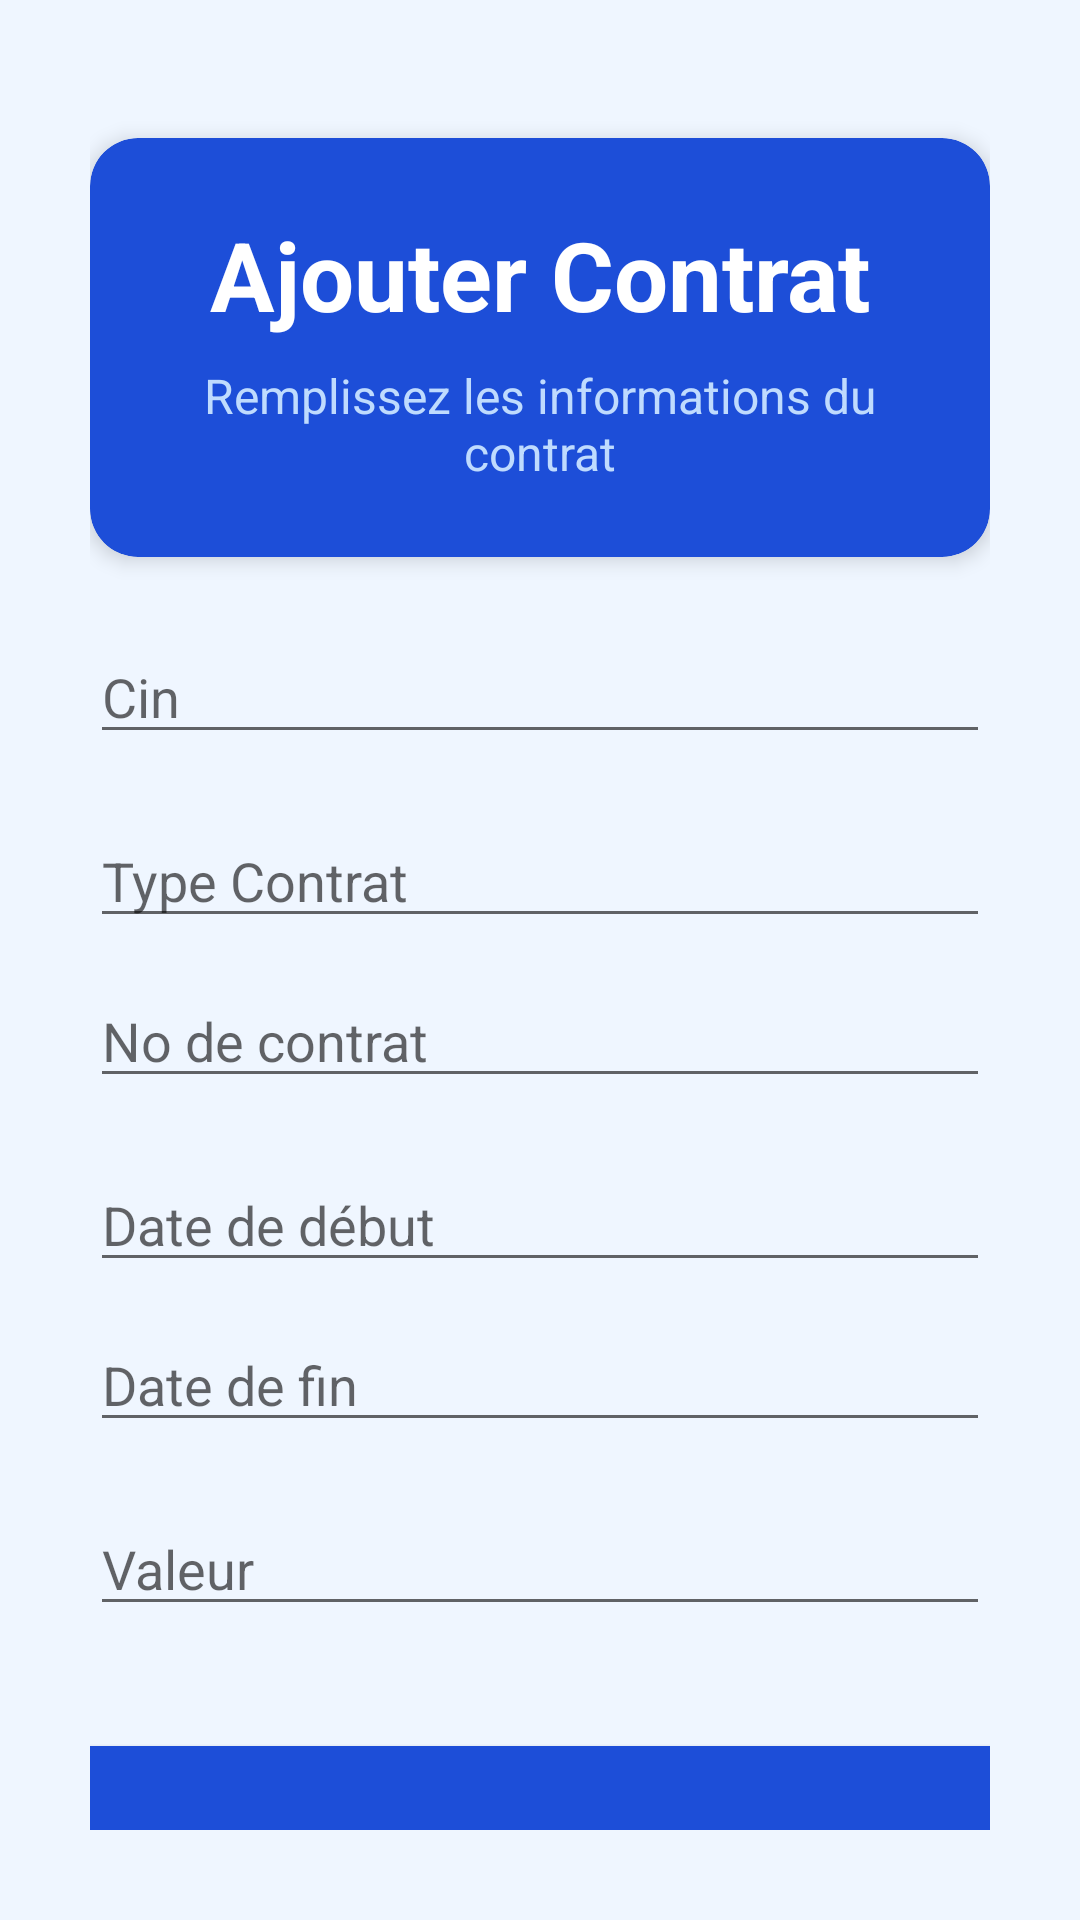

Reconstruct the res/layout file that produces this screen, plus the resources it refers to.
<!-- AndroidManifest.xml: application theme AppTheme -->
<!-- res/layout/activity_add.xml -->
<?xml version="1.0" encoding="utf-8"?>
<androidx.constraintlayout.widget.ConstraintLayout xmlns:android="http://schemas.android.com/apk/res/android"
    xmlns:app="http://schemas.android.com/apk/res-auto"
    xmlns:tools="http://schemas.android.com/tools"
    android:layout_width="match_parent"
    android:layout_height="match_parent"
    tools:context="com.example.pidev.MainActivity.AddActivity"
    android:padding="30dp"
    android:background="#eff6ff">

    <androidx.cardview.widget.CardView
        android:id="@+id/header_card"
        android:layout_width="match_parent"
        android:layout_height="wrap_content"
        android:layout_marginTop="16dp"
        app:cardBackgroundColor="#1D4ED8"
        app:cardCornerRadius="16dp"
        app:cardElevation="4dp"
        app:layout_constraintTop_toTopOf="parent">

        <LinearLayout
            android:layout_width="match_parent"
            android:layout_height="wrap_content"
            android:orientation="vertical"
            android:padding="24dp">

            <TextView
                android:layout_width="match_parent"
                android:layout_height="wrap_content"
                android:gravity="center"
                android:text="Ajouter Contrat"
                android:textColor="#FFFFFF"
                android:textSize="32sp"
                android:textStyle="bold" />

            <TextView
                android:layout_width="match_parent"
                android:layout_height="wrap_content"
                android:layout_marginTop="8dp"
                android:gravity="center"
                android:text="Remplissez les informations du contrat"
                android:textColor="#BFDBFE"
                android:textSize="16sp" />
        </LinearLayout>
    </androidx.cardview.widget.CardView>


    <EditText
        android:id="@+id/cin_input"
        android:layout_width="match_parent"
        android:layout_height="wrap_content"
        android:layout_marginTop="180dp"
        android:ems="10"
        android:hint="Cin"
        android:inputType="textPersonName"
        app:layout_constraintEnd_toEndOf="parent"
        app:layout_constraintHorizontal_bias="0.0"
        app:layout_constraintStart_toStartOf="parent"
        app:layout_constraintTop_toTopOf="parent" />

    <EditText
        android:id="@+id/datestart_input"
        android:layout_width="match_parent"
        android:layout_height="wrap_content"
        android:layout_marginTop="20dp"
        android:ems="10"
        android:hint="Date de début"

        app:layout_constraintEnd_toEndOf="parent"
        app:layout_constraintHorizontal_bias="0.0"
        app:layout_constraintStart_toStartOf="parent"
        app:layout_constraintTop_toBottomOf="@+id/num_input" />

    <EditText
        android:id="@+id/type_input"
        android:layout_width="match_parent"
        android:layout_height="wrap_content"
        android:layout_marginTop="20dp"
        android:ems="10"
        android:hint="Type Contrat"
        android:inputType="textPersonName"
        app:layout_constraintEnd_toEndOf="parent"
        app:layout_constraintHorizontal_bias="0.0"
        app:layout_constraintStart_toStartOf="parent"
        app:layout_constraintTop_toBottomOf="@+id/cin_input" />

    <EditText
        android:id="@+id/dateend_input"
        android:layout_width="match_parent"
        android:layout_height="wrap_content"
        android:layout_marginTop="12dp"
        android:ems="10"
        android:hint="Date de fin"

        app:layout_constraintEnd_toEndOf="parent"
        app:layout_constraintHorizontal_bias="0.0"
        app:layout_constraintStart_toStartOf="parent"
        app:layout_constraintTop_toBottomOf="@+id/datestart_input" />

    <EditText
        android:id="@+id/valeur_input"
        android:layout_width="match_parent"
        android:layout_height="wrap_content"
        android:layout_marginTop="20dp"
        android:ems="10"
        android:hint="Valeur"
        android:inputType="numberDecimal"
        app:layout_constraintEnd_toEndOf="parent"
        app:layout_constraintHorizontal_bias="0.0"
        app:layout_constraintStart_toStartOf="parent"
        app:layout_constraintTop_toBottomOf="@+id/dateend_input" />

    <EditText
        android:id="@+id/num_input"
        android:layout_width="match_parent"
        android:layout_height="wrap_content"
        android:layout_marginTop="12dp"
        android:ems="10"
        android:hint="No de contrat"
        android:inputType="number"
        app:layout_constraintEnd_toEndOf="parent"
        app:layout_constraintHorizontal_bias="0.0"
        app:layout_constraintStart_toStartOf="parent"
        app:layout_constraintTop_toBottomOf="@+id/type_input" />

    <Button
        android:id="@+id/add_button"
        android:layout_width="match_parent"
        android:layout_height="70dp"
        android:layout_marginTop="40dp"
        android:background="#1d4ed8"
        android:text="Ajouter"
        android:textAllCaps="false"
        android:textColor="#eff6ff"
        android:textSize="20sp"
        app:layout_constraintEnd_toEndOf="parent"
        app:layout_constraintHorizontal_bias="0.0"
        app:layout_constraintStart_toStartOf="parent"
        app:layout_constraintTop_toBottomOf="@+id/valeur_input" />
</androidx.constraintlayout.widget.ConstraintLayout>
<!-- resources referenced by this layout -->
<resources>
  <style name="AppTheme" parent="Theme.AppCompat.Light.DarkActionBar">
          
          <item name="colorPrimary">@color/colorPrimary</item>
          <item name="colorPrimaryDark">@color/colorPrimaryDark</item>
          <item name="colorAccent">@color/colorAccent</item>
          <item name="buttonStyle">@style/CustomButtonStyle</item>
      </style>
  <color name="colorPrimary">#38bdf8</color>
  <color name="colorPrimaryDark">#0284c7</color>
  <color name="colorAccent">#0ea5e9</color>
  <style name="CustomButtonStyle" parent="Widget.AppCompat.Button">
          <item name="android:textColor">@android:color/black</item>
          <item name="android:background">?android:attr/selectableItemBackground</item>
      </style>
</resources>
